Photos from the image-classification dataset "surface_dataset" in the GitHub repository hpcgarage/surface_dataset. Its 2 classes are: bad surface, good surface.

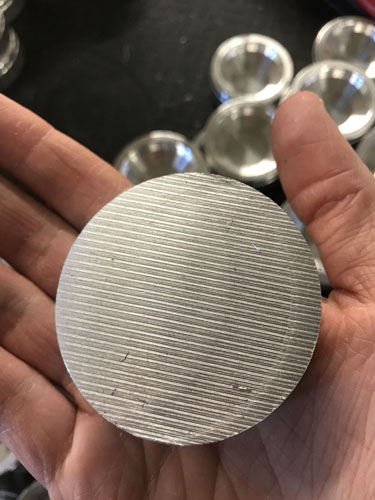
Label: bad surface

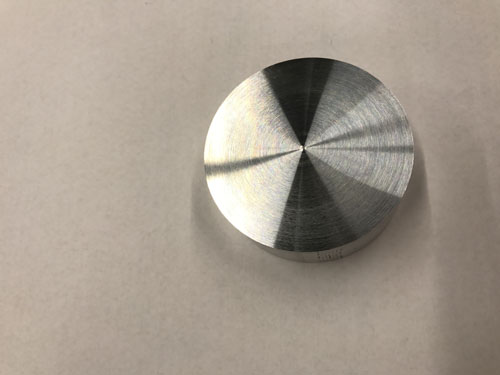
Label: good surface

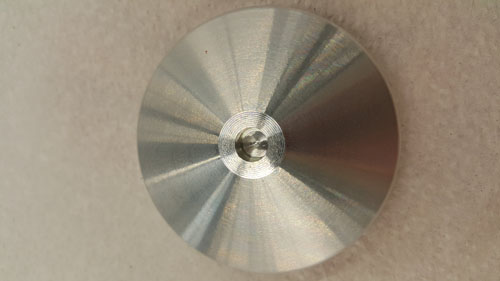
Label: good surface

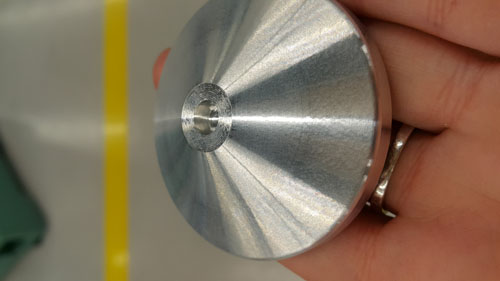
Label: good surface

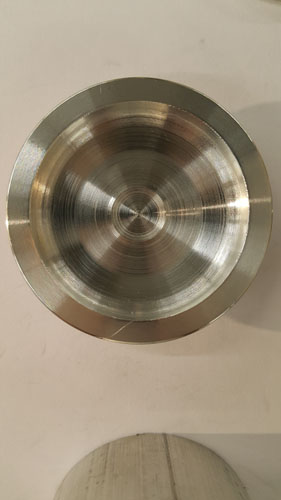
Label: bad surface

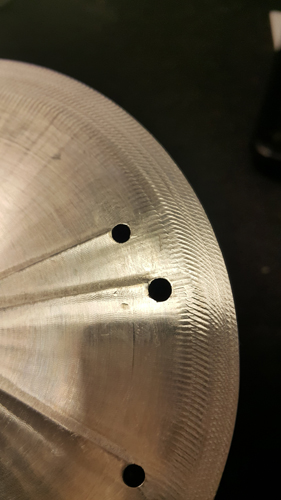
Label: bad surface
